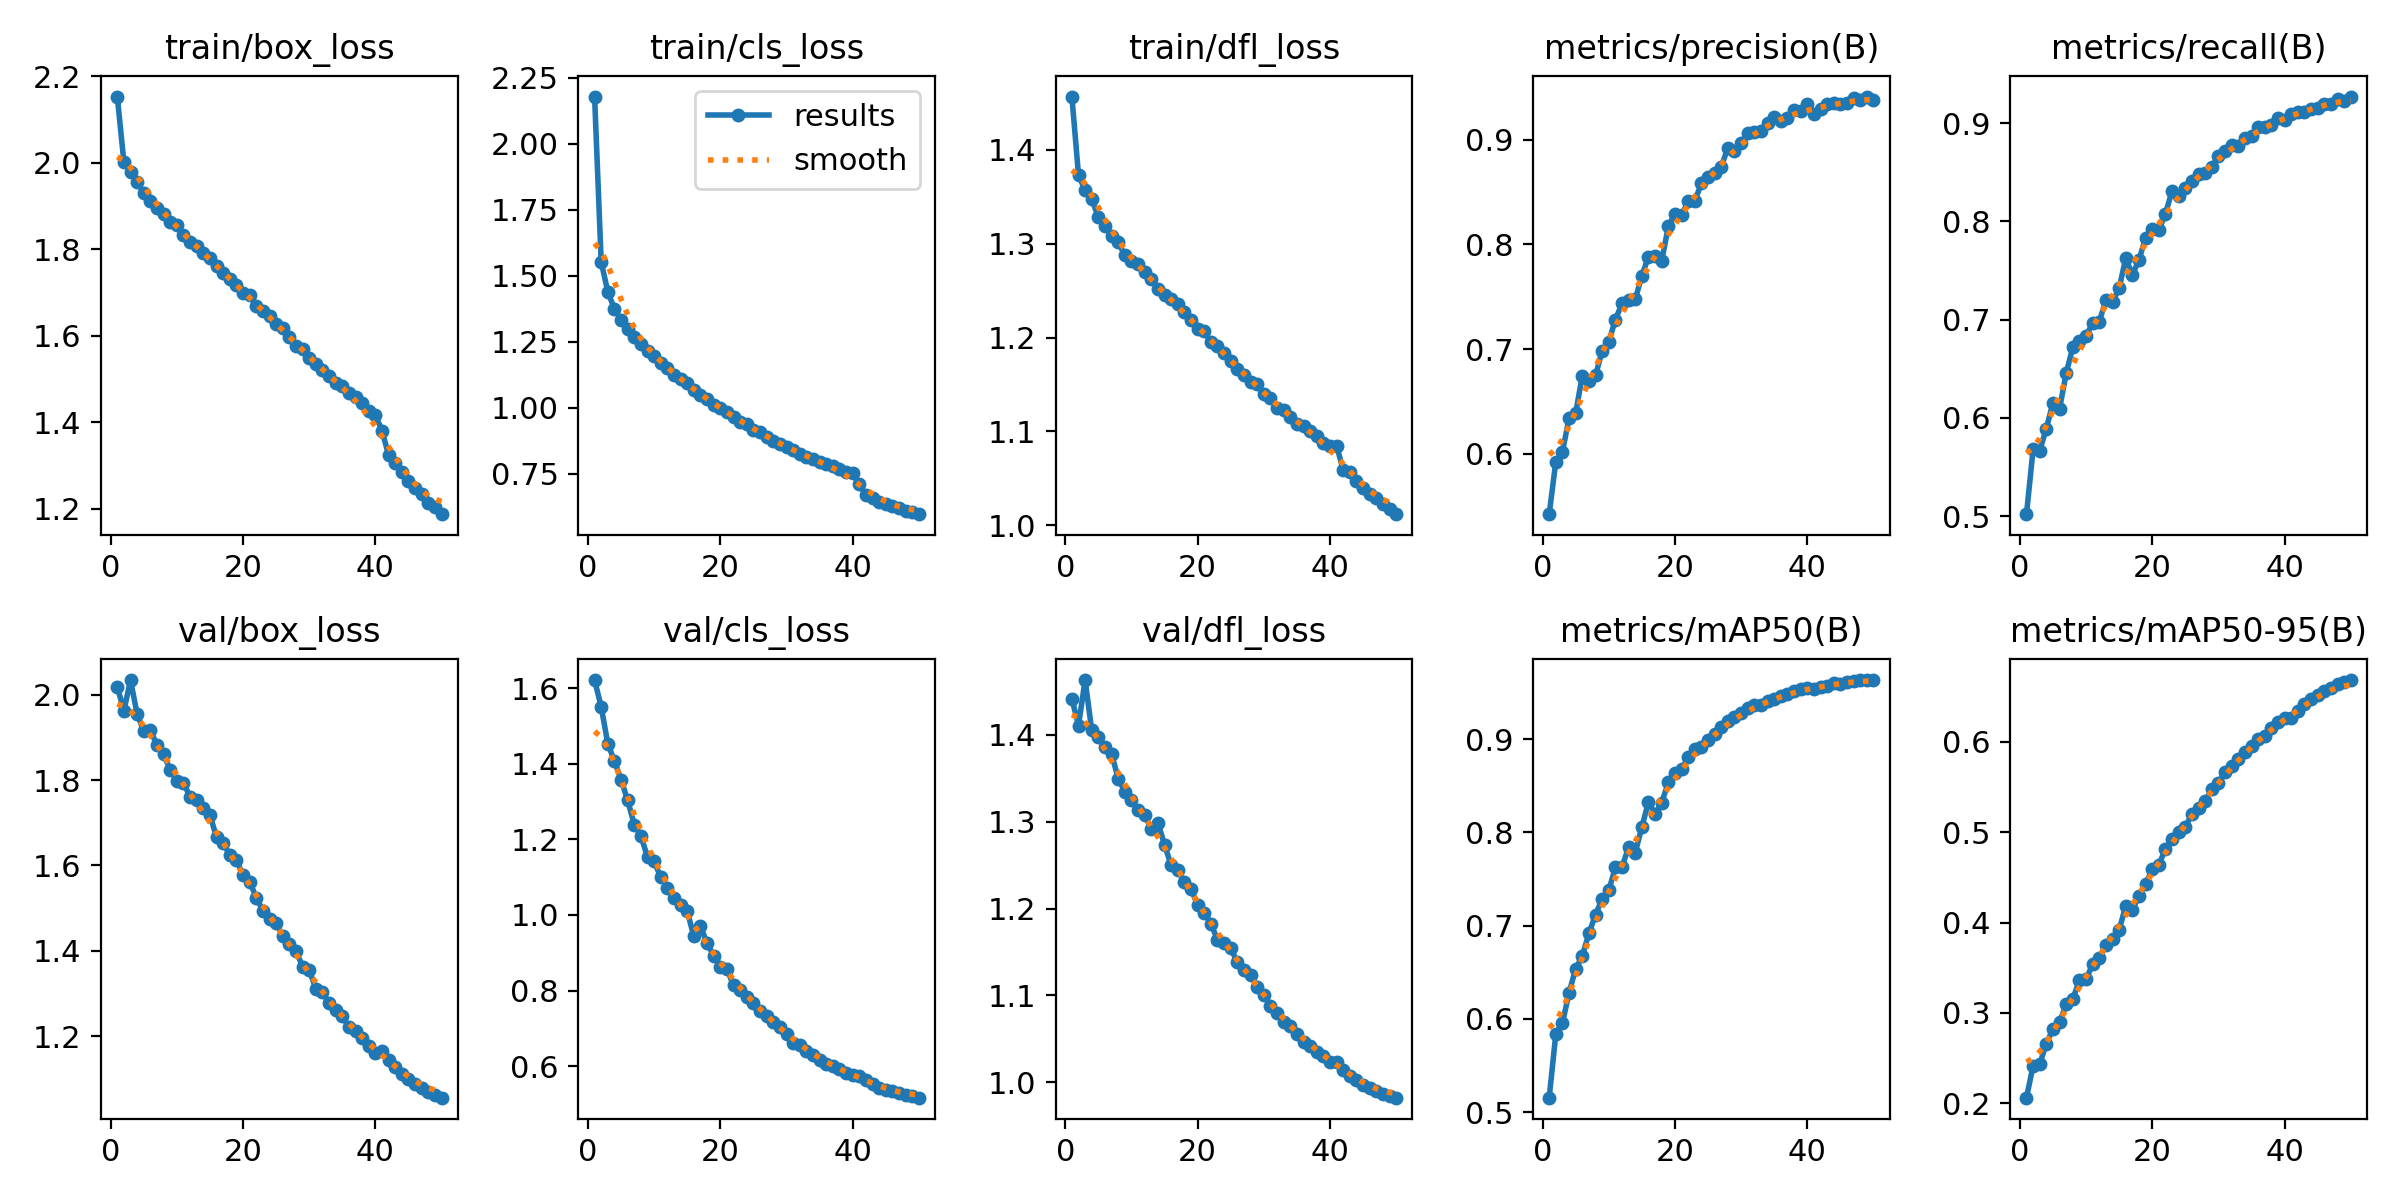

The data file committed next to this chart (first rows):
epoch, time, train/box_loss, train/cls_loss, train/dfl_loss, metrics/precision(B), metrics/recall(B), metrics/mAP50(B), metrics/mAP50-95(B), val/box_loss, val/cls_loss, val/dfl_loss, lr/pg0, lr/pg1, lr/pg2
1, 152.6, 2.153, 2.178, 1.457, 0.5422, 0.5021, 0.5155, 0.2061, 2.018, 1.622, 1.442, 0.0004159, 0.0004159, 0.0004159
2, 293.5, 2.001, 1.552, 1.373, 0.5923, 0.568, 0.5837, 0.2416, 1.963, 1.55, 1.411, 0.0008161, 0.0008161, 0.0008161
3, 433.4, 1.978, 1.439, 1.357, 0.6018, 0.5667, 0.5954, 0.2433, 2.034, 1.453, 1.463, 0.0012, 0.0012, 0.0012
4, 572.8, 1.955, 1.374, 1.348, 0.6338, 0.5892, 0.6279, 0.266, 1.954, 1.407, 1.405, 0.001176, 0.001176, 0.001176
5, 712.4, 1.929, 1.334, 1.328, 0.6388, 0.6156, 0.6537, 0.2821, 1.915, 1.358, 1.398, 0.001151, 0.001151, 0.001151
6, 851.4, 1.912, 1.299, 1.319, 0.6745, 0.6095, 0.6673, 0.29, 1.918, 1.303, 1.386, 0.001126, 0.001126, 0.001126
7, 990.6, 1.895, 1.267, 1.309, 0.6693, 0.6456, 0.6916, 0.3093, 1.881, 1.239, 1.378, 0.001102, 0.001102, 0.001102
8, 1130, 1.881, 1.242, 1.302, 0.6748, 0.6719, 0.7117, 0.3153, 1.86, 1.21, 1.349, 0.001077, 0.001077, 0.001077
9, 1270, 1.863, 1.214, 1.288, 0.6981, 0.6786, 0.7286, 0.3364, 1.824, 1.153, 1.335, 0.001052, 0.001052, 0.001052
10, 1409, 1.855, 1.197, 1.282, 0.7071, 0.6836, 0.7377, 0.3376, 1.798, 1.142, 1.325, 0.001027, 0.001027, 0.001027
11, 1548, 1.833, 1.169, 1.279, 0.7279, 0.6963, 0.7623, 0.3538, 1.794, 1.1, 1.313, 0.001002, 0.001002, 0.001002
12, 1687, 1.817, 1.151, 1.269, 0.7439, 0.698, 0.7626, 0.361, 1.76, 1.072, 1.307, 0.0009778, 0.0009778, 0.0009778
13, 1826, 1.808, 1.125, 1.262, 0.7467, 0.7198, 0.7841, 0.3749, 1.752, 1.044, 1.292, 0.000953, 0.000953, 0.000953
14, 1965, 1.791, 1.11, 1.252, 0.7475, 0.7179, 0.7781, 0.3815, 1.734, 1.026, 1.299, 0.0009283, 0.0009283, 0.0009283
15, 2104, 1.779, 1.092, 1.245, 0.77, 0.732, 0.8056, 0.392, 1.718, 1.009, 1.274, 0.0009035, 0.0009035, 0.0009035
16, 2243, 1.76, 1.067, 1.241, 0.7884, 0.7625, 0.8325, 0.4184, 1.666, 0.9437, 1.25, 0.0008787, 0.0008787, 0.0008787
17, 2381, 1.745, 1.047, 1.235, 0.7887, 0.7457, 0.8196, 0.4142, 1.653, 0.9698, 1.245, 0.000854, 0.000854, 0.000854
18, 2520, 1.732, 1.032, 1.228, 0.7843, 0.7608, 0.8318, 0.4295, 1.624, 0.9258, 1.231, 0.0008293, 0.0008293, 0.0008293
19, 2658, 1.716, 1.01, 1.218, 0.8173, 0.7833, 0.8535, 0.4429, 1.613, 0.8912, 1.222, 0.0008045, 0.0008045, 0.0008045
20, 2797, 1.699, 0.9982, 1.21, 0.8293, 0.7919, 0.8633, 0.4589, 1.578, 0.8624, 1.204, 0.0007797, 0.0007797, 0.0007797
21, 2936, 1.693, 0.9854, 1.207, 0.8278, 0.791, 0.8674, 0.4638, 1.562, 0.8563, 1.195, 0.000755, 0.000755, 0.000755
22, 3074, 1.669, 0.9648, 1.195, 0.8413, 0.8078, 0.8803, 0.4818, 1.524, 0.8135, 1.183, 0.0007302, 0.0007302, 0.0007302
23, 3213, 1.658, 0.9474, 1.191, 0.8418, 0.831, 0.8895, 0.4923, 1.494, 0.8018, 1.164, 0.0007055, 0.0007055, 0.0007055
24, 3352, 1.645, 0.938, 1.184, 0.8584, 0.8262, 0.8914, 0.5, 1.475, 0.7822, 1.161, 0.0006808, 0.0006808, 0.0006808
25, 3491, 1.626, 0.9167, 1.175, 0.8641, 0.8344, 0.8992, 0.5063, 1.464, 0.768, 1.155, 0.000656, 0.000656, 0.000656
26, 3630, 1.618, 0.9069, 1.167, 0.8686, 0.8415, 0.9054, 0.5198, 1.435, 0.7472, 1.138, 0.0006312, 0.0006312, 0.0006312
27, 3769, 1.598, 0.8902, 1.16, 0.8745, 0.848, 0.9125, 0.5274, 1.416, 0.7326, 1.129, 0.0006065, 0.0006065, 0.0006065
28, 3910, 1.577, 0.8737, 1.153, 0.8923, 0.8488, 0.9188, 0.5341, 1.4, 0.7157, 1.124, 0.0005818, 0.0005818, 0.0005818
29, 4066, 1.57, 0.8644, 1.151, 0.8893, 0.855, 0.9236, 0.5475, 1.363, 0.7043, 1.109, 0.000557, 0.000557, 0.000557
30, 4215, 1.548, 0.8512, 1.14, 0.897, 0.8666, 0.9277, 0.5542, 1.354, 0.6862, 1.101, 0.0005322, 0.0005322, 0.0005322
31, 4370, 1.535, 0.8396, 1.136, 0.9062, 0.8713, 0.9334, 0.5669, 1.312, 0.6603, 1.088, 0.0005075, 0.0005075, 0.0005075
32, 4519, 1.519, 0.8256, 1.125, 0.9079, 0.8772, 0.9362, 0.5737, 1.303, 0.6561, 1.08, 0.0004827, 0.0004827, 0.0004827
33, 4677, 1.507, 0.8139, 1.123, 0.9087, 0.8769, 0.9364, 0.5815, 1.278, 0.6394, 1.07, 0.000458, 0.000458, 0.000458
34, 4826, 1.49, 0.8047, 1.115, 0.9157, 0.8847, 0.9405, 0.5893, 1.261, 0.6294, 1.065, 0.0004332, 0.0004332, 0.0004332
35, 4971, 1.482, 0.7963, 1.108, 0.9221, 0.8867, 0.9427, 0.5951, 1.247, 0.6169, 1.056, 0.0004085, 0.0004085, 0.0004085
36, 5116, 1.468, 0.7864, 1.106, 0.9182, 0.8962, 0.9462, 0.6039, 1.221, 0.6056, 1.046, 0.0003837, 0.0003837, 0.0003837
37, 5259, 1.457, 0.7778, 1.101, 0.9206, 0.8963, 0.9487, 0.6069, 1.212, 0.6011, 1.042, 0.000359, 0.000359, 0.000359
38, 5405, 1.445, 0.7697, 1.095, 0.9286, 0.8979, 0.9511, 0.6157, 1.196, 0.5929, 1.035, 0.0003343, 0.0003343, 0.0003343
39, 5549, 1.426, 0.7574, 1.088, 0.9275, 0.9054, 0.9534, 0.6222, 1.176, 0.5808, 1.03, 0.0003095, 0.0003095, 0.0003095
40, 5694, 1.417, 0.752, 1.084, 0.9343, 0.9033, 0.9547, 0.6264, 1.16, 0.5755, 1.024, 0.0002848, 0.0002848, 0.0002848
41, 5967, 1.38, 0.7111, 1.085, 0.9246, 0.9092, 0.9537, 0.6262, 1.165, 0.5729, 1.024, 0.00026, 0.00026, 0.00026
42, 6127, 1.323, 0.6698, 1.059, 0.9295, 0.9113, 0.9563, 0.6341, 1.144, 0.5627, 1.014, 0.0002352, 0.0002352, 0.0002352
43, 6285, 1.306, 0.6576, 1.056, 0.9339, 0.9117, 0.9564, 0.6418, 1.127, 0.5528, 1.007, 0.0002105, 0.0002105, 0.0002105
44, 6440, 1.284, 0.6441, 1.047, 0.9351, 0.9141, 0.96, 0.6476, 1.112, 0.5423, 1.003, 0.0001857, 0.0001857, 0.0001857
45, 6596, 1.265, 0.6355, 1.04, 0.9346, 0.9154, 0.9592, 0.6517, 1.099, 0.5378, 0.9972, 0.000161, 0.000161, 0.000161
46, 6737, 1.248, 0.6288, 1.033, 0.9354, 0.9193, 0.961, 0.657, 1.088, 0.5334, 0.9931, 0.0001363, 0.0001363, 0.0001363
47, 6878, 1.233, 0.6195, 1.029, 0.9402, 0.9198, 0.9618, 0.6598, 1.078, 0.5285, 0.9899, 0.0001115, 0.0001115, 0.0001115
48, 7032, 1.214, 0.6103, 1.023, 0.9379, 0.9246, 0.9628, 0.6639, 1.069, 0.5233, 0.9866, 8.675e-05, 8.675e-05, 8.675e-05
49, 7176, 1.204, 0.6067, 1.017, 0.9414, 0.9225, 0.9632, 0.6669, 1.063, 0.5206, 0.984, 6.2e-05, 6.2e-05, 6.2e-05
50, 7323, 1.187, 0.5973, 1.012, 0.9383, 0.9269, 0.9632, 0.6686, 1.056, 0.5165, 0.9823, 3.725e-05, 3.725e-05, 3.725e-05
